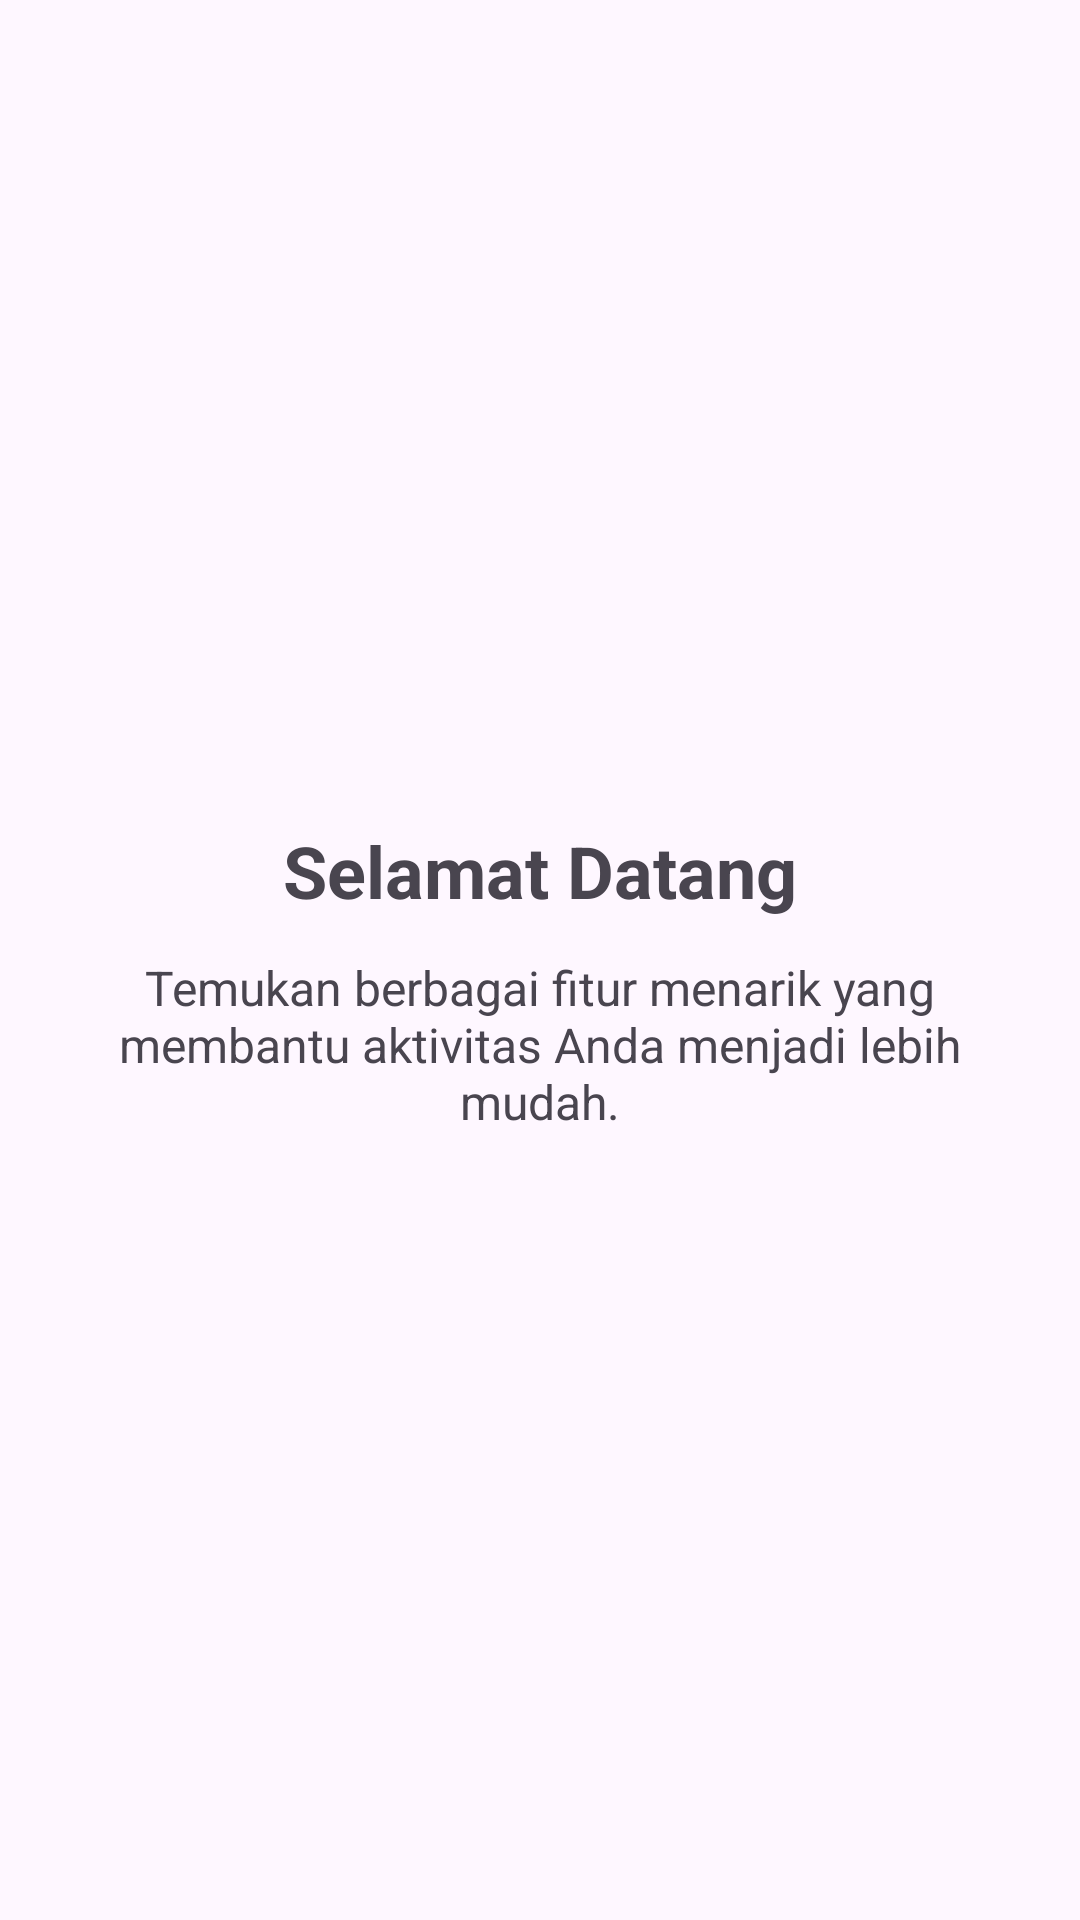

This screen was rendered from an Android layout file. Write that file and the resources it references.
<!-- AndroidManifest.xml: application theme Theme.Dipaflower -->
<!-- res/layout/fragment_tutorial1.xml -->
<?xml version="1.0" encoding="utf-8"?>
<androidx.constraintlayout.widget.ConstraintLayout
    xmlns:android="http://schemas.android.com/apk/res/android"
    xmlns:app="http://schemas.android.com/apk/res-auto"
    xmlns:tools="http://schemas.android.com/tools"
    android:layout_width="match_parent"
    android:layout_height="match_parent"
    android:padding="24dp"
    tools:context=".Message.tutorial.Tutorial1Fragment">

    <ImageView
        android:id="@+id/imgOnboard"
        android:layout_width="250dp"
        android:layout_height="250dp"
        android:src="@drawable/ic_launcher_foreground"
        android:contentDescription="Onboarding Image"
        app:layout_constraintTop_toTopOf="parent"
        app:layout_constraintBottom_toTopOf="@id/txtTitle"
        app:layout_constraintStart_toStartOf="parent"
        app:layout_constraintEnd_toEndOf="parent" />

    <TextView
        android:id="@+id/txtTitle"
        android:layout_width="wrap_content"
        android:layout_height="wrap_content"
        android:text="Selamat Datang"
        android:textSize="24sp"
        android:textStyle="bold"
        app:layout_constraintBottom_toTopOf="@id/txtDescription"
        app:layout_constraintStart_toStartOf="parent"
        app:layout_constraintEnd_toEndOf="parent" />

    <TextView
        android:id="@+id/txtDescription"
        android:layout_width="0dp"
        android:layout_height="wrap_content"
        android:text="Temukan berbagai fitur menarik yang membantu aktivitas Anda menjadi lebih mudah."
        android:textAlignment="center"
        android:textSize="16sp"
        android:layout_marginTop="12dp"
        app:layout_constraintTop_toBottomOf="@id/txtTitle"
        app:layout_constraintStart_toStartOf="parent"
        app:layout_constraintEnd_toEndOf="parent" />

</androidx.constraintlayout.widget.ConstraintLayout>
<!-- resources referenced by this layout -->
<resources>
  <style name="Theme.Dipaflower" parent="Base.Theme.Dipaflower" />
  <style name="Base.Theme.Dipaflower" parent="Theme.Material3.DayNight.NoActionBar">
          
          
      </style>
</resources>
